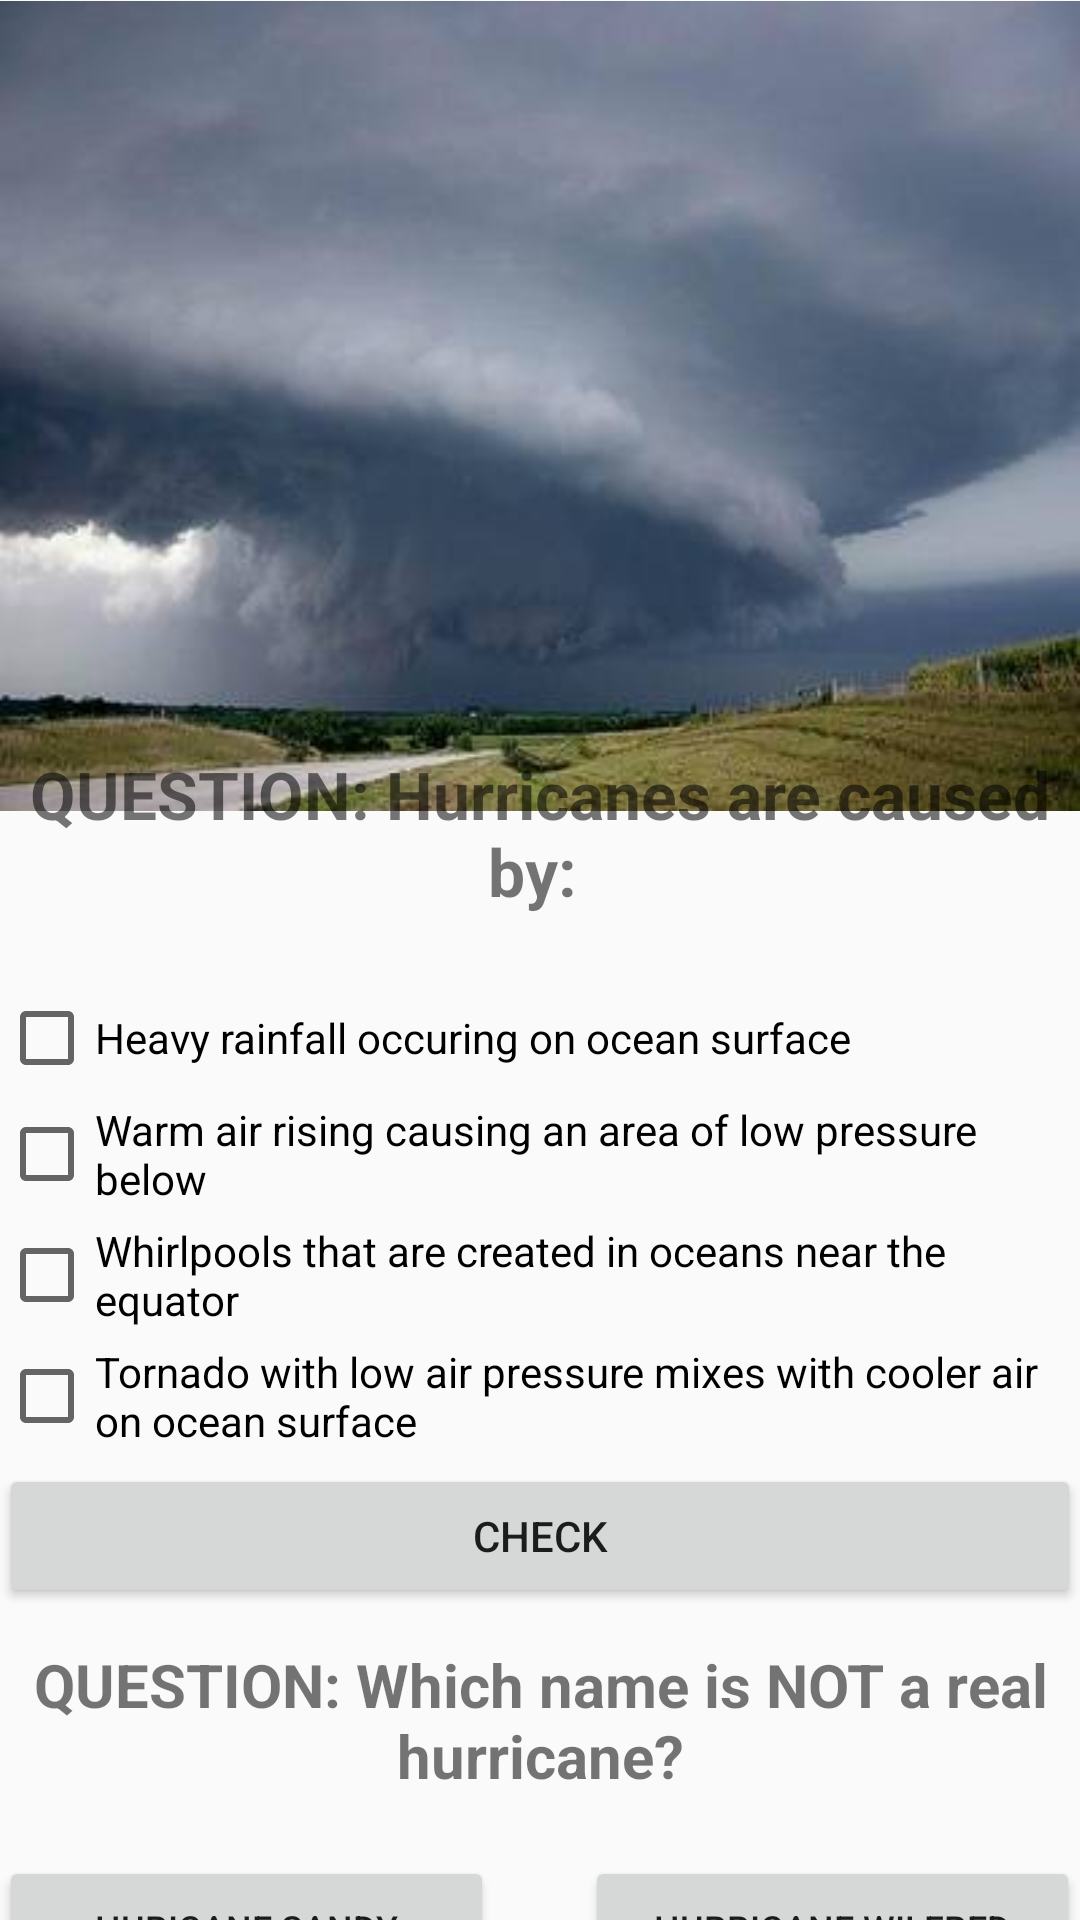

Write the Android layout XML for this screen, with the resource values it uses.
<!-- AndroidManifest.xml: application theme AppTheme -->
<!-- res/layout/content_letter_z.xml -->
<?xml version="1.0" encoding="utf-8"?>
<RelativeLayout xmlns:android="http://schemas.android.com/apk/res/android"
    xmlns:app="http://schemas.android.com/apk/res-auto"
    xmlns:tools="http://schemas.android.com/tools"
    android:layout_width="match_parent"
    android:layout_height="match_parent"
    android:paddingBottom="@dimen/activity_vertical_margin"
    android:paddingLeft="@dimen/activity_horizontal_margin"
    android:paddingRight="@dimen/activity_horizontal_margin"
    android:paddingTop="@dimen/activity_vertical_margin"
    app:layout_behavior="@string/appbar_scrolling_view_behavior"
    tools:context="com.example.beckhaml.alphabet.letter_z"
    tools:showIn="@layout/activity_letter_z">

    <ScrollView
        android:layout_width="wrap_content"
        android:layout_height="wrap_content"
        android:scrollbars="none"
        android:id="@+id/scrollView">

        <LinearLayout
            android:layout_width="wrap_content"
            android:layout_height="wrap_content">

            <RelativeLayout
                android:layout_width="match_parent"
                android:layout_height="match_parent">

                <ImageView
                    android:layout_width="wrap_content"
                    android:layout_height="wrap_content"
                    android:id="@+id/imageView"
                    android:src="@drawable/z_hurricane"
                    android:adjustViewBounds="true"
                    android:layout_marginBottom="728dp"
                    android:layout_alignParentBottom="true"
                    android:layout_alignParentLeft="true"
                    android:layout_alignParentStart="true" />

                <TextView
                    android:layout_width="wrap_content"
                    android:layout_height="wrap_content"
                    android:text="QUESTION: Hurricanes are caused by: "
                    android:textAlignment="center"
                    android:textSize="22dp"
                    android:id="@+id/textView5"
                    android:layout_marginTop="250dp"
                    android:textStyle="bold"/>

                <CheckBox
                    android:layout_width="wrap_content"
                    android:layout_height="wrap_content"
                    android:layout_below="@+id/textView5"
                    android:text="Heavy rainfall occuring on ocean surface"
                    android:textSize="14sp"
                    android:id="@+id/check1"
                    android:layout_marginTop="25dp"/>

                <CheckBox
                    android:layout_width="wrap_content"
                    android:layout_height="wrap_content"
                    android:text="Warm air rising causing an area of low pressure below"
                    android:textSize="14sp"
                    android:layout_below="@+id/check1"
                    android:id="@+id/check2"
                    android:layout_marginTop="5dp"/>

                <CheckBox
                    android:layout_width="wrap_content"
                    android:layout_height="wrap_content"
                    android:layout_below="@+id/check2"
                    android:text="Whirlpools that are created in oceans near the equator"
                    android:textSize="14sp"
                    android:id="@+id/check3"
                    android:layout_marginTop="5dp"/>

                <CheckBox
                    android:layout_width="wrap_content"
                    android:layout_height="wrap_content"
                    android:text="Tornado with low air pressure mixes with cooler air on ocean surface"
                    android:textSize="14sp"
                    android:layout_below="@+id/check3"
                    android:id="@+id/check4"
                    android:layout_marginTop="5dp"/>

                <Button
                    android:layout_width="wrap_content"
                    android:layout_height="wrap_content"
                    android:id="@+id/z_button"
                    android:text="check"
                    android:layout_below="@id/check4"
                    android:layout_marginTop="5dp"
                    android:layout_alignParentRight="true"
                    android:layout_alignParentEnd="true"
                    android:layout_alignParentLeft="true"
                    android:layout_alignParentStart="true" />


                <TextView
                    android:layout_width="wrap_content"
                    android:layout_height="wrap_content"
                    android:id="@+id/textview6"
                    android:layout_below="@+id/check4"
                    android:text="QUESTION: Which name is NOT a real hurricane?"
                    android:textSize="20dp"
                    android:layout_marginTop="65dp"
                    android:textAlignment="center"
                    android:textStyle="bold"/>

                <Button
                    android:layout_width="165dp"
                    android:layout_height="wrap_content"
                    android:layout_below="@+id/textview6"
                    android:layout_marginTop="20dp"
                    android:text="Huricane Sandy"
                    android:textAlignment="center"
                    android:textSize="12sp"
                    android:id="@+id/button1"
                    android:layout_alignParentLeft="true"
                    android:layout_alignParentStart="true"/>

                <Button
                    android:layout_width="165dp"
                    android:layout_height="wrap_content"
                    android:layout_below="@+id/button1"
                    android:text="Huricane Irene"
                    android:textAlignment="center"
                    android:textSize="12sp"
                    android:id="@+id/button2"
                    android:layout_alignParentLeft="true"
                    android:layout_alignParentStart="true"/>

                <Button
                    android:layout_width="165dp"
                    android:layout_height="wrap_content"
                    android:text="Hurricane Wilfred"
                    android:textAlignment="center"
                    android:textSize="12sp"
                    android:id="@+id/button3"
                    android:layout_alignTop="@id/button1"
                    android:layout_alignRight="@+id/imageView"
                    android:layout_alignEnd="@+id/imageView"/>

                <Button
                    android:layout_width="165dp"
                    android:layout_height="wrap_content"
                    android:text="Hurricane Gustav"
                    android:textAlignment="center"
                    android:textSize="12sp"
                    android:id="@+id/button4"
                    android:layout_below="@id/button3"
                    android:layout_alignRight="@+id/imageView"
                    android:layout_alignEnd="@+id/imageView" />

                <TextView
                    android:layout_width="wrap_content"
                    android:layout_height="wrap_content"
                    android:text="QUESTION: Which part of a hurricane is considered the safest region with low winds and clear skies?"
                    android:textAlignment="center"
                    android:textSize="20dp"
                    android:layout_marginTop="40dp"
                    android:textStyle="bold"
                    android:id="@+id/textView7"
                    android:layout_below="@+id/button4"/>

                <Button
                    android:layout_width="165dp"
                    android:layout_height="wrap_content"
                    android:layout_below="@+id/textView7"
                    android:layout_marginTop="20dp"
                    android:text="Feeder bands"
                    android:textAlignment="center"
                    android:textSize="12sp"
                    android:id="@+id/button5"
                    android:layout_alignParentLeft="true"
                    android:layout_alignParentStart="true"/>

                <Button
                    android:layout_width="165dp"
                    android:layout_height="wrap_content"
                    android:layout_below="@+id/button5"
                    android:text="Rain Bands"
                    android:textAlignment="center"
                    android:textSize="12sp"
                    android:id="@+id/button6"
                    android:layout_alignParentLeft="true"
                    android:layout_alignParentStart="true"/>

                <Button
                    android:layout_width="165dp"
                    android:layout_height="wrap_content"
                    android:text="The eye"
                    android:textAlignment="center"
                    android:textSize="12sp"
                    android:id="@+id/button7"
                    android:layout_alignTop="@id/button5"
                    android:layout_alignRight="@+id/imageView"
                    android:layout_alignEnd="@+id/imageView"/>

                <Button
                    android:layout_width="165dp"
                    android:layout_height="wrap_content"
                    android:text="Eye walls"
                    android:textAlignment="center"
                    android:textSize="12sp"
                    android:id="@+id/button8"
                    android:layout_below="@id/button7"
                    android:layout_alignRight="@+id/imageView"
                    android:layout_alignEnd="@+id/imageView" />

            </RelativeLayout>
        </LinearLayout>
    </ScrollView>

</RelativeLayout>
<!-- res/layout/activity_letter_z.xml (included above) -->
<?xml version="1.0" encoding="utf-8"?>
<android.support.design.widget.CoordinatorLayout xmlns:android="http://schemas.android.com/apk/res/android"
    xmlns:app="http://schemas.android.com/apk/res-auto"
    xmlns:tools="http://schemas.android.com/tools"
    android:layout_width="match_parent"
    android:layout_height="match_parent"
    android:fitsSystemWindows="true"
    tools:context="com.example.beckhaml.alphabet.letter_z">

    <android.support.design.widget.AppBarLayout
        android:layout_width="match_parent"
        android:layout_height="wrap_content"
        android:theme="@style/AppTheme.AppBarOverlay">

        <android.support.v7.widget.Toolbar
            android:id="@+id/toolbar"
            android:layout_width="match_parent"
            android:layout_height="?attr/actionBarSize"
            android:background="?attr/colorPrimary"
            app:popupTheme="@style/AppTheme.PopupOverlay" />

    </android.support.design.widget.AppBarLayout>

    <include layout="@layout/content_letter_z" />

    

</android.support.design.widget.CoordinatorLayout>
<!-- resources referenced by this layout -->
<resources>
  <!-- drawable z_hurricane: jpg bitmap (drawable, 10221 bytes) -->
  <style name="AppTheme.AppBarOverlay" parent="ThemeOverlay.AppCompat.Dark.ActionBar" />
  <style name="AppTheme.PopupOverlay" parent="ThemeOverlay.AppCompat.Light" />
  <style name="AppTheme" parent="Theme.AppCompat.Light.DarkActionBar">
          
          <item name="colorPrimary">@color/colorPrimary</item>
          <item name="colorPrimaryDark">@color/colorPrimaryDark</item>
          <item name="colorAccent">@color/colorAccent</item>
      </style>
  <color name="colorPrimary">#3F51B5</color>
  <color name="colorPrimaryDark">#303F9F</color>
  <color name="colorAccent">#FF4081</color>
</resources>
